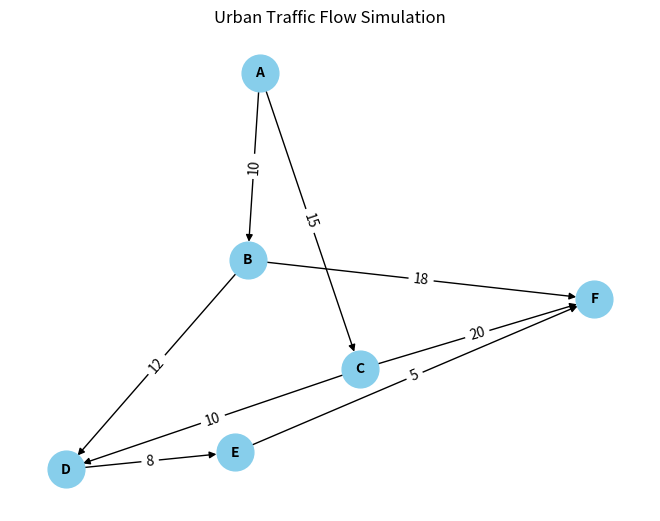

This chart was generated by the following Python code:
# Prompt 95

import networkx as nx
import matplotlib.pyplot as plt

# Create a directed graph
G = nx.DiGraph()

# Add nodes (intersections)
intersections = ['A', 'B', 'C', 'D', 'E', 'F']
G.add_nodes_from(intersections)

# Add edges (roads) with travel times
edges = [
    ('A', 'B', 10),
    ('A', 'C', 15),
    ('B', 'D', 12),
    ('C', 'D', 10),
    ('D', 'E', 8),
    ('E', 'F', 5),
    ('C', 'F', 20),
    ('B', 'F', 18)
]
G.add_weighted_edges_from(edges)

# Function to find the shortest path
def find_shortest_path(graph, start, end):
    try:
        shortest_path = nx.shortest_path(graph, source=start, target=end, weight='weight')
        shortest_path_length = nx.shortest_path_length(graph, source=start, target=end, weight='weight')
        return shortest_path, shortest_path_length
    except nx.NetworkXNoPath:
        return None, None

# Simulate traffic flow and find optimal routes
start_node = 'A'
end_node = 'F'
optimal_route, optimal_time = find_shortest_path(G, start_node, end_node)

# Output the optimal route and time
print(f"Optimal route from {start_node} to {end_node}: {optimal_route} with total travel time of {optimal_time} minutes.")

# Visualize the graph
pos = nx.spring_layout(G)
nx.draw(G, pos, with_labels=True, node_size=700, node_color='skyblue', font_size=10, font_weight='bold', arrows=True)
edge_labels = nx.get_edge_attributes(G, 'weight')
nx.draw_networkx_edge_labels(G, pos, edge_labels=edge_labels)
plt.title("Urban Traffic Flow Simulation")
plt.show()
